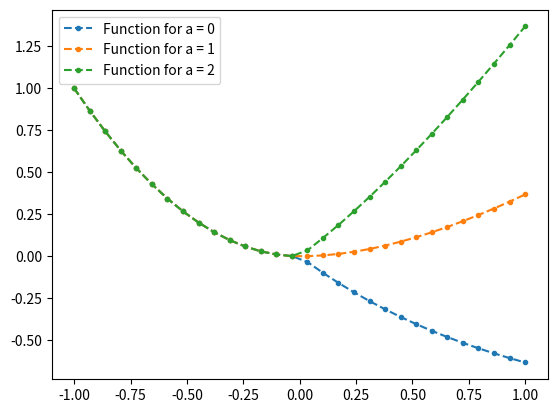
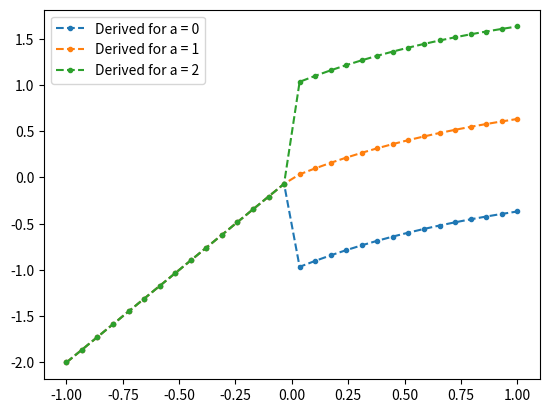
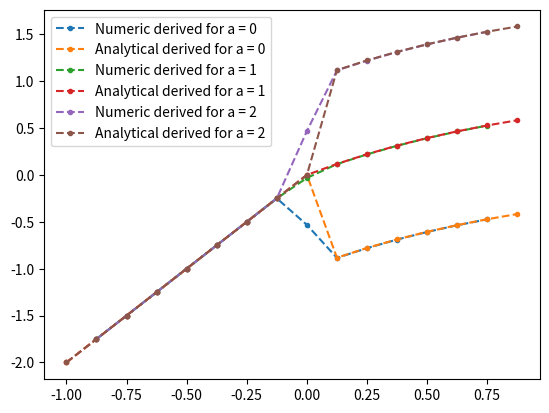

These charts were generated, in order, by the following Python code:
import numpy as np
import matplotlib.pyplot as plt


def f(x_array: np.ndarray, a: float) -> np.ndarray:

    positive = lambda x: np.exp(-x) + a * x - 1
    negative = lambda x: x**2

    # I don't know if allowing x = 0 is ok, and returning x * 2 for it, or just 0.
    # If not, we just need to not generate x = 0...
    return np.array([positive(x) if x > 0 else negative(x) for x in x_array])


def f_derived(x_array: np.ndarray, a: float) -> np.ndarray:

    positive = lambda x: -np.exp(-x) + a
    negative = lambda x: x * 2

    # I don't know if allowing x = 0 is ok, and returning x * 2 for it, or just 0.
    # If not, we just need to not generate x = 0...
    return np.array([positive(x) if x > 0 else negative(x) for x in x_array])


def problem_a() -> None:
    plt.figure()

    for a in range(3):
        x = np.linspace(-1, 1, 30)
        plt.errorbar(x, f(x, a), fmt="--.", label=f"Function for a = {a}")

    plt.legend()
    plt.savefig("function_plot.png")

    plt.figure()

    for a in range(3):
        x = np.linspace(-1, 1, 30)
        plt.errorbar(x, f_derived(x, a), fmt="--.", label=f"Derived for a = {a}")

    plt.legend()
    plt.savefig("derived_plot.png")


central_second_order_coeffecients = np.array([-0.5, 0.0, 0.5])


def problem_c() -> None:

    a_vals = range(3)
    grid_count = 16
    grid_points = np.linspace(-1, 1, grid_count, endpoint=False)
    grid_values = np.stack([f(grid_points, a) for a in a_vals])  # A 3xN array
    delta_x = 2.0 / grid_count

    # We use axis=1, so that we have an array of lenght 3, containing 3xN matrices.
    # This matched the situation we used in problem 2.1, and allows us to calculate using a matrix multiplication
    shifted_values = np.stack(
        [np.roll(grid_values, -shift, axis=1) for shift in range(-1, 2)], axis=1
    )

    # Since out shifted values had 3Dims, we have an array of matrices, instead of a single matrix, as we had for problem 2.1
    derived_plural = central_second_order_coeffecients @ shifted_values / delta_x

    # Since the function is not periodic, we need to remove the first and the last element, as the are garbage, created by sampling opposite of the domain.
    derived_plural = derived_plural[:, 1:-1]
    derived_points = grid_points[1:-1]

    plt.figure()

    sample_distance = 1

    for a, derived in zip(a_vals, derived_plural):
        plt.errorbar(
            derived_points[0::sample_distance],
            derived[0::sample_distance],
            fmt="--.",
            label=f"Numeric derived for a = {a}",
        )
        plt.errorbar(
            grid_points[0::sample_distance],
            f_derived(grid_points[0::sample_distance], a),
            fmt="--.",
            label=f"Analytical derived for a = {a}",
        )

    plt.legend()
    plt.savefig("numerical_derived_comparison.png")


problem_a()
problem_c()
